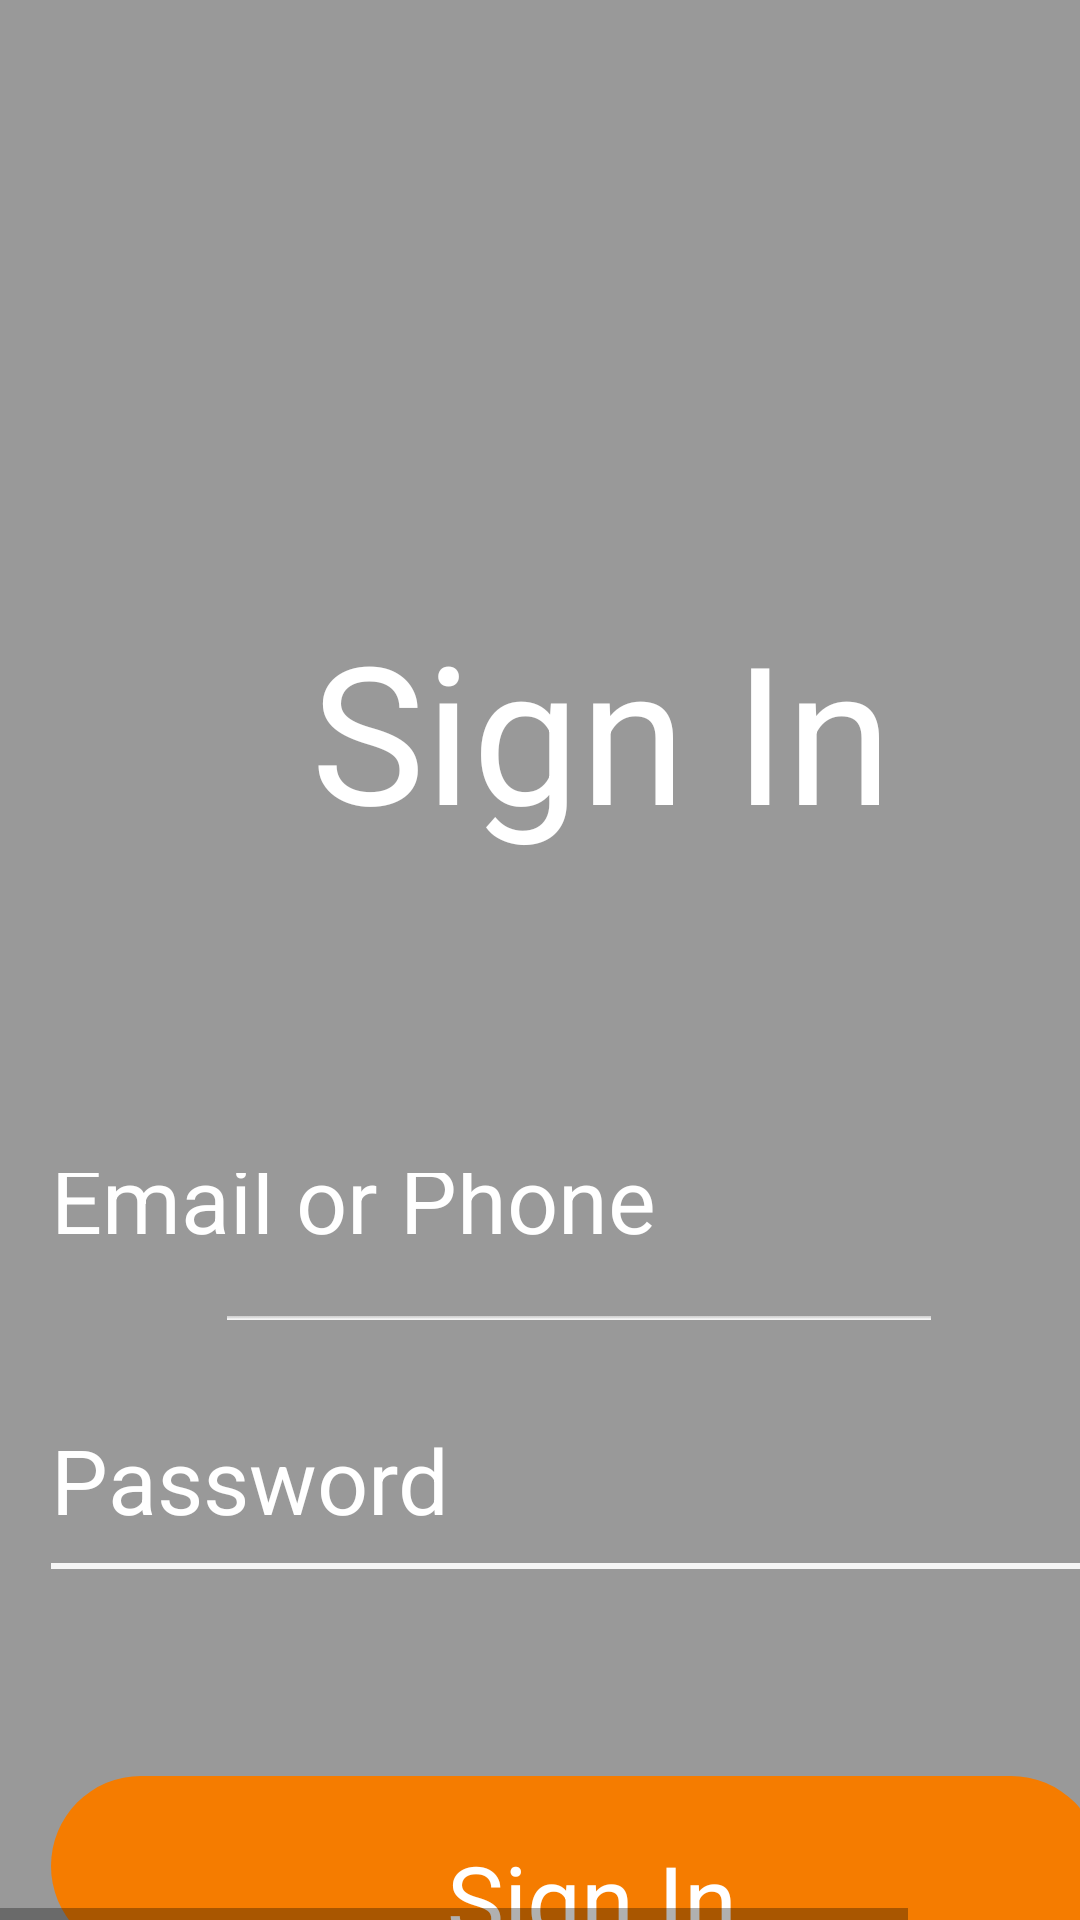

Here is an Android app screen rendered from its layout file. Give the layout XML and the strings, colors and styles it references.
<!-- AndroidManifest.xml: application theme AppTheme -->
<!-- res/layout/sign_in.xml -->
<HorizontalScrollView xmlns:android="http://schemas.android.com/apk/res/android" xmlns:tools="http://schemas.android.com/tools"
	android:layout_width="match_parent" android:layout_height="wrap_content" >
	
	<ScrollView android:id="@+id/sign_in" 
		android:layout_width="wrap_content" 
		android:layout_height="match_parent" >

		<RelativeLayout android:id="@+id/content_container" 
			android:layout_width="wrap_content" 
			android:layout_height="wrap_content" >







			<RelativeLayout android:id="@+id/page_sign_in_ek3"
				android:layout_marginTop="0dp"
				android:layout_marginStart="0dp"
				android:layout_width="wrap_content"
				android:layout_height="wrap_content"
				>

				<View android:id="@+id/_bg__sign_in_ek4"
					android:background="@drawable/_bg__sign_in_ek4_shape"
					 android:layout_marginStart="0dp"
					android:layout_marginTop="0dp"
					android:layout_width="385dp"
					android:layout_height="926dp" />


				<RelativeLayout android:id="@+id/background_ek18"
					android:layout_marginTop="0dp"
					android:layout_marginStart="0dp"
					android:layout_width="wrap_content"
					android:layout_height="wrap_content"
					>

					<View android:id="@+id/rectangle_2_ek2"
						android:background="@drawable/rectangle_2_ek2_shape"
						 android:layout_marginStart="0dp"
						android:layout_marginTop="0dp"
						android:layout_width="428dp"
						android:layout_height="926dp" />

				</RelativeLayout>

				<TextView android:id="@+id/sign_up_ek9"
					android:fontFamily="Arial"
					android:layout_gravity="center_horizontal|center"
					android:gravity="center"
					android:textSize="26sp"
					android:textColor="@color/book_now_color"
					android:layout_marginLeft="71dp"
					android:layout_marginTop="795dp"
					android:layout_width="248dp"
					android:layout_height="52dp"
					android:text="@string/sign_up_ek9_string"
					 />

				<TextView android:id="@+id/forgot"
					android:fontFamily="Arial"
					android:layout_gravity="center_horizontal|center"
					android:gravity="center"
					android:textSize="26sp"
					android:textColor="@color/book_now_color"
					android:layout_marginLeft="78dp"
					android:layout_marginTop="720dp"
					android:layout_width="230dp"
					android:layout_height="60dp"
					android:text="@string/forgot_string"
					 />


				<RelativeLayout android:id="@+id/sign_in_ek5"
					android:layout_marginTop="592dp"
					android:layout_marginStart="17dp"
					android:layout_width="wrap_content"
					android:layout_height="wrap_content"
					>

					<View android:id="@+id/background_ek19"
						android:background="@drawable/background_ek19_shape"
						 android:layout_marginStart="0dp"
						android:layout_marginTop="0dp"
						android:layout_width="350dp"
						android:layout_height="60dp" />

					<TextView android:id="@+id/sign_in_ek6"
						android:fontFamily="Arial"
						android:layout_gravity="center_horizontal|center"
						android:gravity="center"
						android:textSize="32sp"
						android:textColor="@color/book_now_color"
						android:layout_marginLeft="100dp"
						android:layout_marginTop="14dp"
						android:layout_width="161dp"
						android:layout_height="54dp"
						android:text="@string/sign_in_ek6_string"
						 />

				</RelativeLayout>


				<RelativeLayout android:id="@+id/password_ek1"
					android:layout_marginTop="473dp"
					android:layout_marginStart="17dp"
					android:layout_width="wrap_content"
					android:layout_height="wrap_content"
					>

					<ImageView android:id="@+id/line_ek8"
						android:src="@drawable/line_ek8"
						android:contentDescription="line_ek8"
						 android:layout_marginStart="0dp"
						android:layout_marginTop="48dp"
						android:layout_width="352dp"
						android:layout_height="2dp" />

					<TextView android:id="@+id/text_ek10"
						android:fontFamily="Arial"
						android:textSize="30sp"
						android:textColor="@color/book_now_color"
						android:layout_marginLeft="0dp"
						android:layout_marginTop="0dp"
						android:layout_width="215.46dp"
						android:layout_height="70dp"
						android:text="@string/text_ek10_string"
						 />

				</RelativeLayout>


				<RelativeLayout android:id="@+id/email_ek3"
					android:layout_marginTop="391dp"
					android:layout_marginStart="17dp"
					android:layout_width="wrap_content"
					android:layout_height="wrap_content"
					>

					<ImageView android:id="@+id/line_ek9"
						android:src="@drawable/line_ek9"
						android:contentDescription="line_ek9"
						 android:layout_marginStart="0dp"
						android:layout_marginTop="47.66dp"
						android:layout_width="352dp"
						android:layout_height="1.34dp" />

					<TextView android:id="@+id/text_ek11"
						android:fontFamily="Arial"
						android:textSize="30sp"
						android:textColor="@color/book_now_color"
						android:layout_marginLeft="0dp"
						android:layout_marginTop="-12dp"
						android:layout_width="336.22dp"
						android:layout_height="70dp"
						android:text="@string/text_ek11_string"
						 />

				</RelativeLayout>

				<TextView android:id="@+id/sign_in_ek7"
					android:fontFamily="Arial"
					android:layout_gravity="center_horizontal|center"
					android:gravity="center"
					android:textSize="64sp"
					android:textColor="@color/book_now_color"
					android:layout_marginLeft="82dp"
					android:layout_marginTop="169dp"
					android:layout_width="237dp"
					android:layout_height="149dp"
					android:text="@string/sign_in_ek7_string"
					 />

			</RelativeLayout>
		</RelativeLayout>

	</ScrollView>
</HorizontalScrollView>
<!-- resources referenced by this layout -->
<resources>
  <color name="book_now_color">#FFFFFF</color>
  <!-- drawable _bg__sign_in_ek4_shape (drawable-nodpi) -->
  <?xml version="1.0" encoding="utf-8"?>
  <shape xmlns:android="http://schemas.android.com/apk/res/android"
  	android:shape="rectangle" >
  	<solid android:color="@color/_bg__hotel_details_ek2_color" />
  </shape>
  <!-- drawable background_ek19_shape (drawable-nodpi) -->
  <?xml version="1.0" encoding="utf-8"?>
  <shape xmlns:android="http://schemas.android.com/apk/res/android"
  	android:shape="rectangle" >
  	<corners android:radius="50dp" />
  	<solid android:color="@color/background_color" />
  </shape>
  <!-- drawable line_ek8: png bitmap (drawable, 139 bytes) -->
  <!-- drawable line_ek9: png bitmap (drawable, 144 bytes) -->
  <!-- drawable rectangle_2_ek2_shape (drawable-nodpi) -->
  <?xml version="1.0" encoding="utf-8"?>
  <shape xmlns:android="http://schemas.android.com/apk/res/android"
  	android:shape="rectangle" >
  	<solid android:color="@color/mask_color" />
  </shape>
  <string name="forgot_string">Forgot Password?</string>
  <string name="sign_in_ek6_string">Sign In</string>
  <string name="sign_in_ek7_string">Sign In</string>
  <string name="sign_up_ek9_string">Sign Up</string>
  <string name="text_ek10_string">Password</string>
  <string name="text_ek11_string">Email or Phone</string>
  <style name="AppTheme" parent="Theme.AppCompat.Light.DarkActionBar">
  		<item name="colorPrimary">@color/colorPrimary</item>
  		<item name="colorPrimaryDark">@color/colorPrimaryDark</item>
  		<item name="colorAccent">@color/colorAccent</item>
  	</style>
  <color name="_bg__hotel_details_ek2_color">#424242</color>
  <color name="background_color">#F57C00</color>
  <color name="mask_color">#999999</color>
  <color name="colorPrimary">#008577</color>
  <color name="colorPrimaryDark">#00574B</color>
  <color name="colorAccent">#D81B60</color>
</resources>
